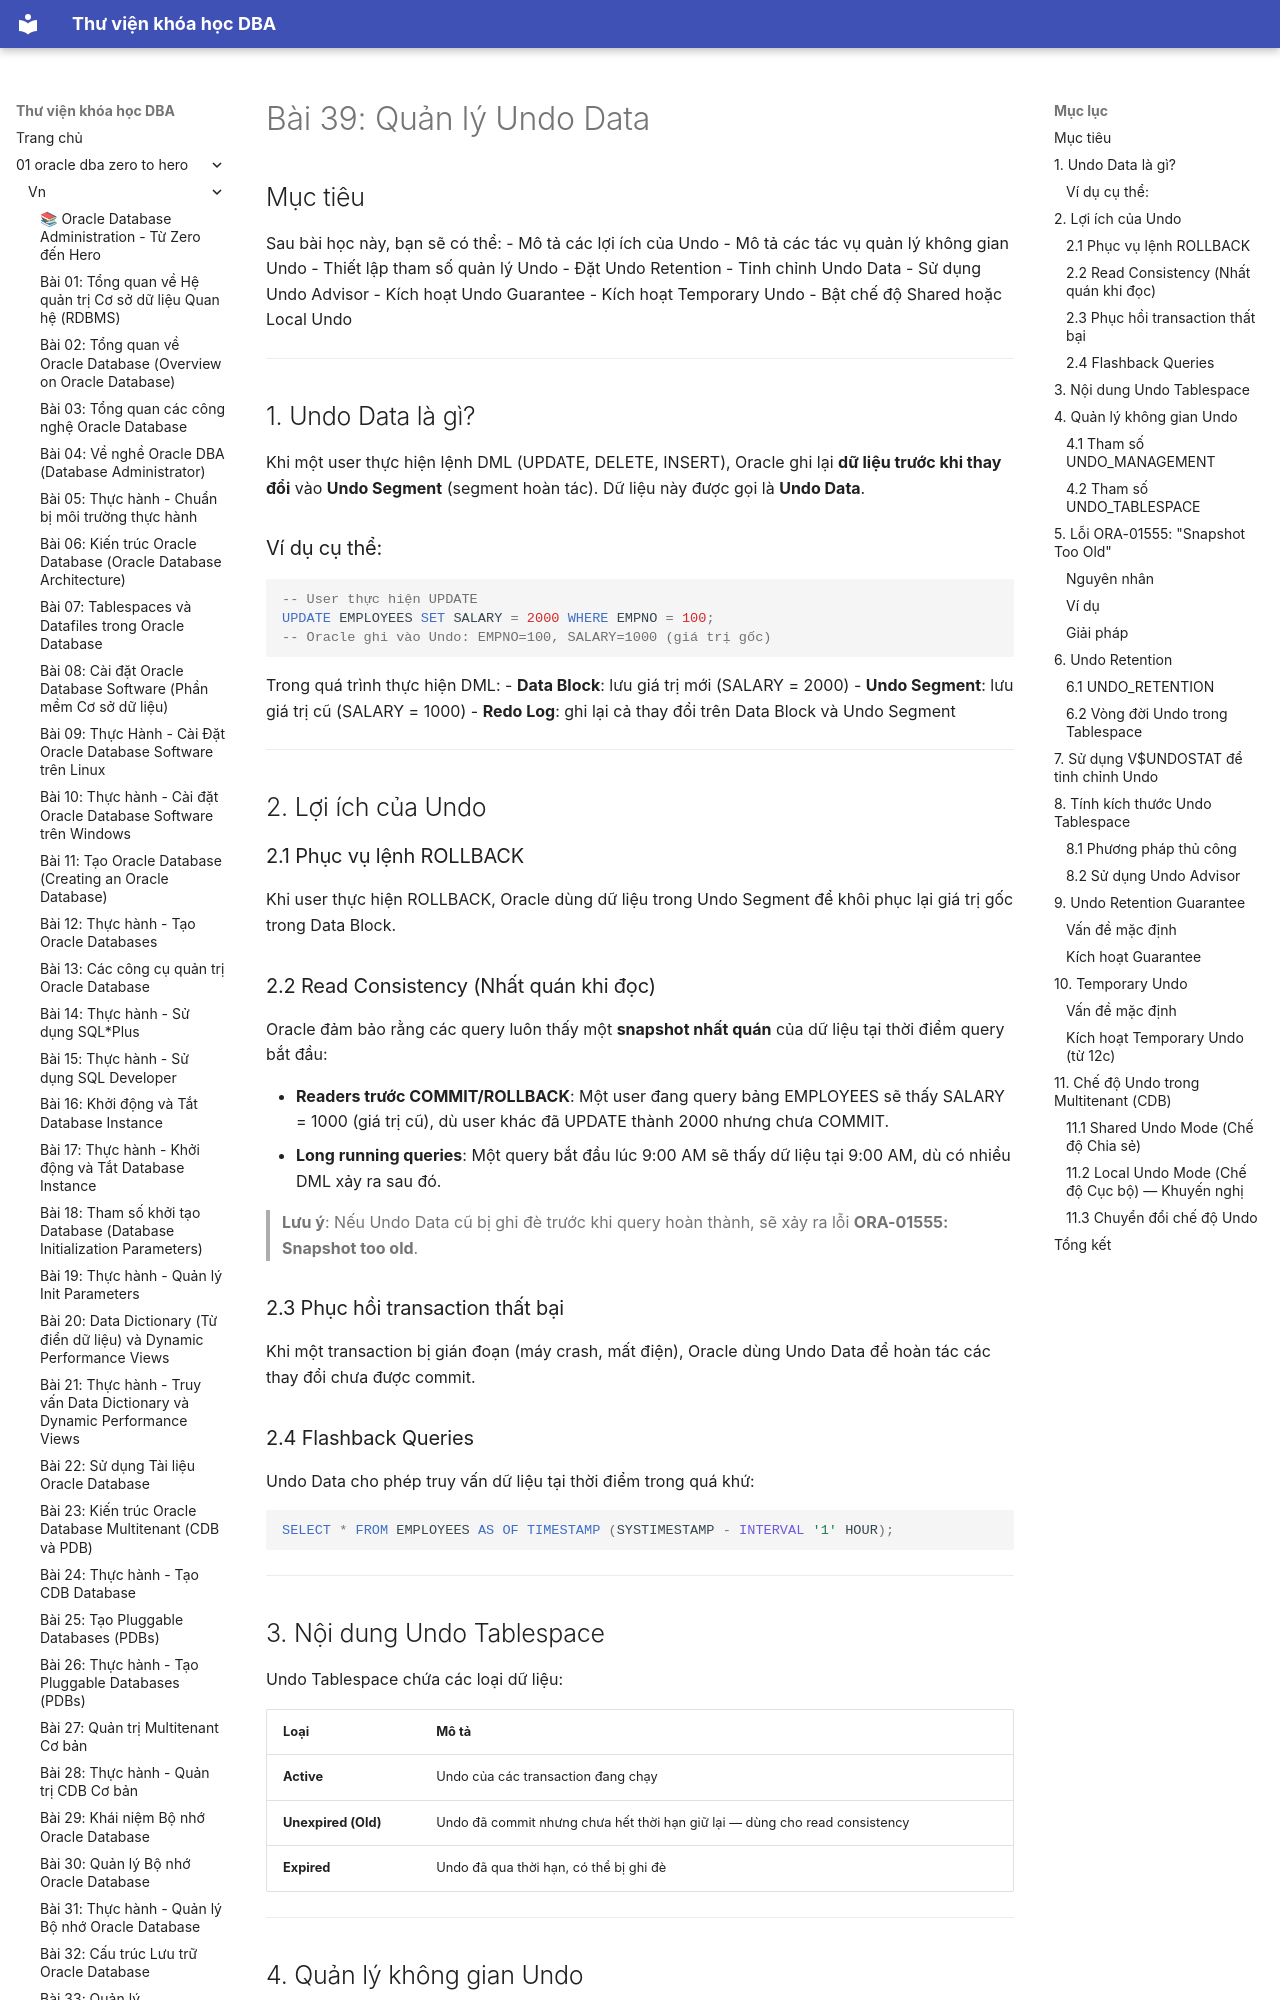

repository: quochuyag/MkDocs_local · page: 01-oracle-dba-zero-to-hero/vn/039-quan-ly-undo-data/index.html · generator: mkdocs

---
title: 'Bài 39: Quản lý Undo Data'
course: 01-oracle-dba-zero-to-hero
source: Oracle-Database-Administration-from-Zero-to-Hero/VN/39-quan-ly-undo-data.md
---

# Bài 39: Quản lý Undo Data

## Mục tiêu
Sau bài học này, bạn sẽ có thể:
- Mô tả các lợi ích của Undo
- Mô tả các tác vụ quản lý không gian Undo
- Thiết lập tham số quản lý Undo
- Đặt Undo Retention
- Tinh chỉnh Undo Data
- Sử dụng Undo Advisor
- Kích hoạt Undo Guarantee
- Kích hoạt Temporary Undo
- Bật chế độ Shared hoặc Local Undo

---

## 1. Undo Data là gì?

Khi một user thực hiện lệnh DML (UPDATE, DELETE, INSERT), Oracle ghi lại **dữ liệu trước khi thay đổi** vào **Undo Segment** (segment hoàn tác). Dữ liệu này được gọi là **Undo Data**.

### Ví dụ cụ thể:

```sql
-- User thực hiện UPDATE
UPDATE EMPLOYEES SET SALARY = 2000 WHERE EMPNO = 100;
-- Oracle ghi vào Undo: EMPNO=100, SALARY=1000 (giá trị gốc)
```

Trong quá trình thực hiện DML:
- **Data Block**: lưu giá trị mới (SALARY = 2000)
- **Undo Segment**: lưu giá trị cũ (SALARY = 1000)
- **Redo Log**: ghi lại cả thay đổi trên Data Block và Undo Segment

---

## 2. Lợi ích của Undo

### 2.1 Phục vụ lệnh ROLLBACK
Khi user thực hiện ROLLBACK, Oracle dùng dữ liệu trong Undo Segment để khôi phục lại giá trị gốc trong Data Block.

### 2.2 Read Consistency (Nhất quán khi đọc)
Oracle đảm bảo rằng các query luôn thấy một **snapshot nhất quán** của dữ liệu tại thời điểm query bắt đầu:

- **Readers trước COMMIT/ROLLBACK**: Một user đang query bảng EMPLOYEES sẽ thấy SALARY = 1000 (giá trị cũ), dù user khác đã UPDATE thành 2000 nhưng chưa COMMIT.
- **Long running queries**: Một query bắt đầu lúc 9:00 AM sẽ thấy dữ liệu tại 9:00 AM, dù có nhiều DML xảy ra sau đó.

> **Lưu ý**: Nếu Undo Data cũ bị ghi đè trước khi query hoàn thành, sẽ xảy ra lỗi **ORA-01555: Snapshot too old**.

### 2.3 Phục hồi transaction thất bại
Khi một transaction bị gián đoạn (máy crash, mất điện), Oracle dùng Undo Data để hoàn tác các thay đổi chưa được commit.

### 2.4 Flashback Queries
Undo Data cho phép truy vấn dữ liệu tại thời điểm trong quá khứ:
```sql
SELECT * FROM EMPLOYEES AS OF TIMESTAMP (SYSTIMESTAMP - INTERVAL '1' HOUR);
```

---
